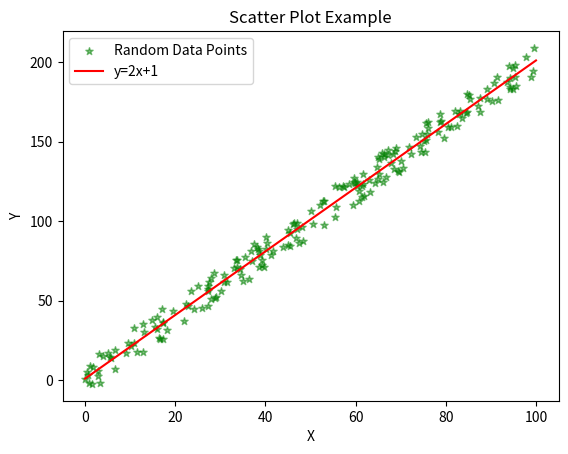

Source code (Python):
import matplotlib.pyplot as plt
import random

x = [random.uniform(0,100) for _ in range(200)]
y = [2 * val + 1 + random.uniform(-10, 10)for val in x]


x_line = range(101)
y_line = [2 * val + 1 for val in x_line]

plt.clf()
plt.scatter(x, y, label="Random Data Points", color='green', marker='*', s=30, alpha=0.5)
plt.plot(x_line, y_line, label='y=2x+1', color='red')

plt.title('Scatter Plot Example')
plt.xlabel("X")
plt.ylabel("Y")
plt.legend()
plt.savefig("./scatter.png")
plt.show()